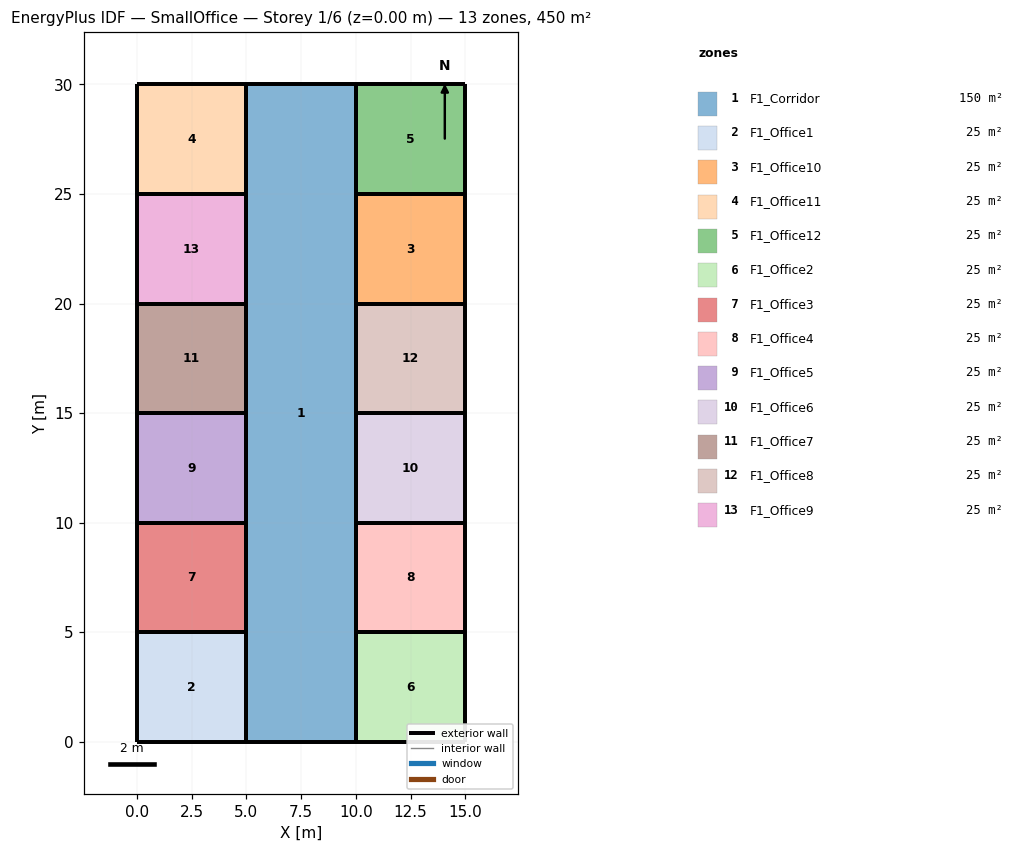
=== STOREY PLAN SPEC (per zone: floor XY polygon, exterior-wall plan segments, windows/doors) ===
zone 1: F1_Corridor  (150.0 m²)
  floor: (5.00, 0.00) (5.00, 30.00) (10.00, 30.00) (10.00, 0.00)
  exterior wall: (5.00, 0.00) – (10.00, 0.00)  [5.0 m]
  exterior wall: (10.00, 0.00) – (10.00, 30.00)  [30.0 m]
  exterior wall: (10.00, 30.00) – (5.00, 30.00)  [5.0 m]
  exterior wall: (5.00, 30.00) – (5.00, 0.00)  [30.0 m]
zone 2: F1_Office1  (25.0 m²)
  floor: (0.00, 0.00) (0.00, 5.00) (5.00, 5.00) (5.00, 0.00)
  exterior wall: (5.00, 5.00) – (0.00, 5.00)  [5.0 m]
  exterior wall: (0.00, 5.00) – (0.00, 0.00)  [5.0 m]
  exterior wall: (0.00, 0.00) – (5.00, 0.00)  [5.0 m]
  exterior wall: (5.00, 0.00) – (5.00, 5.00)  [5.0 m]
zone 3: F1_Office10  (25.0 m²)
  floor: (10.00, 20.00) (10.00, 25.00) (15.00, 25.00) (15.00, 20.00)
  exterior wall: (10.00, 20.00) – (15.00, 20.00)  [5.0 m]
  exterior wall: (15.00, 20.00) – (15.00, 25.00)  [5.0 m]
  exterior wall: (15.00, 25.00) – (10.00, 25.00)  [5.0 m]
  exterior wall: (10.00, 25.00) – (10.00, 20.00)  [5.0 m]
zone 4: F1_Office11  (25.0 m²)
  floor: (0.00, 25.00) (0.00, 30.00) (5.00, 30.00) (5.00, 25.00)
  exterior wall: (0.00, 25.00) – (5.00, 25.00)  [5.0 m]
  exterior wall: (5.00, 25.00) – (5.00, 30.00)  [5.0 m]
  exterior wall: (5.00, 30.00) – (0.00, 30.00)  [5.0 m]
  exterior wall: (0.00, 30.00) – (0.00, 25.00)  [5.0 m]
zone 5: F1_Office12  (25.0 m²)
  floor: (10.00, 25.00) (10.00, 30.00) (15.00, 30.00) (15.00, 25.00)
  exterior wall: (10.00, 25.00) – (15.00, 25.00)  [5.0 m]
  exterior wall: (15.00, 25.00) – (15.00, 30.00)  [5.0 m]
  exterior wall: (15.00, 30.00) – (10.00, 30.00)  [5.0 m]
  exterior wall: (10.00, 30.00) – (10.00, 25.00)  [5.0 m]
zone 6: F1_Office2  (25.0 m²)
  floor: (10.00, 0.00) (10.00, 5.00) (15.00, 5.00) (15.00, 0.00)
  exterior wall: (10.00, 0.00) – (15.00, 0.00)  [5.0 m]
  exterior wall: (15.00, 0.00) – (15.00, 5.00)  [5.0 m]
  exterior wall: (15.00, 5.00) – (10.00, 5.00)  [5.0 m]
  exterior wall: (10.00, 5.00) – (10.00, 0.00)  [5.0 m]
zone 7: F1_Office3  (25.0 m²)
  floor: (0.00, 5.00) (0.00, 10.00) (5.00, 10.00) (5.00, 5.00)
  exterior wall: (0.00, 5.00) – (5.00, 5.00)  [5.0 m]
  exterior wall: (5.00, 5.00) – (5.00, 10.00)  [5.0 m]
  exterior wall: (5.00, 10.00) – (0.00, 10.00)  [5.0 m]
  exterior wall: (0.00, 10.00) – (0.00, 5.00)  [5.0 m]
zone 8: F1_Office4  (25.0 m²)
  floor: (10.00, 5.00) (10.00, 10.00) (15.00, 10.00) (15.00, 5.00)
  exterior wall: (10.00, 5.00) – (15.00, 5.00)  [5.0 m]
  exterior wall: (15.00, 5.00) – (15.00, 10.00)  [5.0 m]
  exterior wall: (15.00, 10.00) – (10.00, 10.00)  [5.0 m]
  exterior wall: (10.00, 10.00) – (10.00, 5.00)  [5.0 m]
zone 9: F1_Office5  (25.0 m²)
  floor: (0.00, 10.00) (0.00, 15.00) (5.00, 15.00) (5.00, 10.00)
  exterior wall: (0.00, 10.00) – (5.00, 10.00)  [5.0 m]
  exterior wall: (5.00, 10.00) – (5.00, 15.00)  [5.0 m]
  exterior wall: (5.00, 15.00) – (0.00, 15.00)  [5.0 m]
  exterior wall: (0.00, 15.00) – (0.00, 10.00)  [5.0 m]
zone 10: F1_Office6  (25.0 m²)
  floor: (10.00, 10.00) (10.00, 15.00) (15.00, 15.00) (15.00, 10.00)
  exterior wall: (10.00, 10.00) – (15.00, 10.00)  [5.0 m]
  exterior wall: (15.00, 10.00) – (15.00, 15.00)  [5.0 m]
  exterior wall: (15.00, 15.00) – (10.00, 15.00)  [5.0 m]
  exterior wall: (10.00, 15.00) – (10.00, 10.00)  [5.0 m]
zone 11: F1_Office7  (25.0 m²)
  floor: (0.00, 15.00) (0.00, 20.00) (5.00, 20.00) (5.00, 15.00)
  exterior wall: (0.00, 15.00) – (5.00, 15.00)  [5.0 m]
  exterior wall: (5.00, 15.00) – (5.00, 20.00)  [5.0 m]
  exterior wall: (5.00, 20.00) – (0.00, 20.00)  [5.0 m]
  exterior wall: (0.00, 20.00) – (0.00, 15.00)  [5.0 m]
zone 12: F1_Office8  (25.0 m²)
  floor: (10.00, 15.00) (10.00, 20.00) (15.00, 20.00) (15.00, 15.00)
  exterior wall: (10.00, 15.00) – (15.00, 15.00)  [5.0 m]
  exterior wall: (15.00, 15.00) – (15.00, 20.00)  [5.0 m]
  exterior wall: (15.00, 20.00) – (10.00, 20.00)  [5.0 m]
  exterior wall: (10.00, 20.00) – (10.00, 15.00)  [5.0 m]
zone 13: F1_Office9  (25.0 m²)
  floor: (0.00, 20.00) (0.00, 25.00) (5.00, 25.00) (5.00, 20.00)
  exterior wall: (0.00, 20.00) – (5.00, 20.00)  [5.0 m]
  exterior wall: (5.00, 20.00) – (5.00, 25.00)  [5.0 m]
  exterior wall: (5.00, 25.00) – (0.00, 25.00)  [5.0 m]
  exterior wall: (0.00, 25.00) – (0.00, 20.00)  [5.0 m]

=== DERIVED (storey summary) ===
Building: SmallOffice
Storey: 1 of 6  (floor level z = 0.00 m)
Storey gross floor area: 450.0 m²
Zones on this storey: 13
  - F1_Corridor: floor 150.0 m²; exterior wall 70.0 m (210.0 m²); WWR 0.0%
  - F1_Office1: floor 25.0 m²; exterior wall 20.0 m (60.0 m²); WWR 0.0%
  - F1_Office10: floor 25.0 m²; exterior wall 20.0 m (60.0 m²); WWR 0.0%
  - F1_Office11: floor 25.0 m²; exterior wall 20.0 m (60.0 m²); WWR 0.0%
  - F1_Office12: floor 25.0 m²; exterior wall 20.0 m (60.0 m²); WWR 0.0%
  - F1_Office2: floor 25.0 m²; exterior wall 20.0 m (60.0 m²); WWR 0.0%
  - F1_Office3: floor 25.0 m²; exterior wall 20.0 m (60.0 m²); WWR 0.0%
  - F1_Office4: floor 25.0 m²; exterior wall 20.0 m (60.0 m²); WWR 0.0%
  - F1_Office5: floor 25.0 m²; exterior wall 20.0 m (60.0 m²); WWR 0.0%
  - F1_Office6: floor 25.0 m²; exterior wall 20.0 m (60.0 m²); WWR 0.0%
  - F1_Office7: floor 25.0 m²; exterior wall 20.0 m (60.0 m²); WWR 0.0%
  - F1_Office8: floor 25.0 m²; exterior wall 20.0 m (60.0 m²); WWR 0.0%
  - F1_Office9: floor 25.0 m²; exterior wall 20.0 m (60.0 m²); WWR 0.0%
Zone adjacency: (none detected)